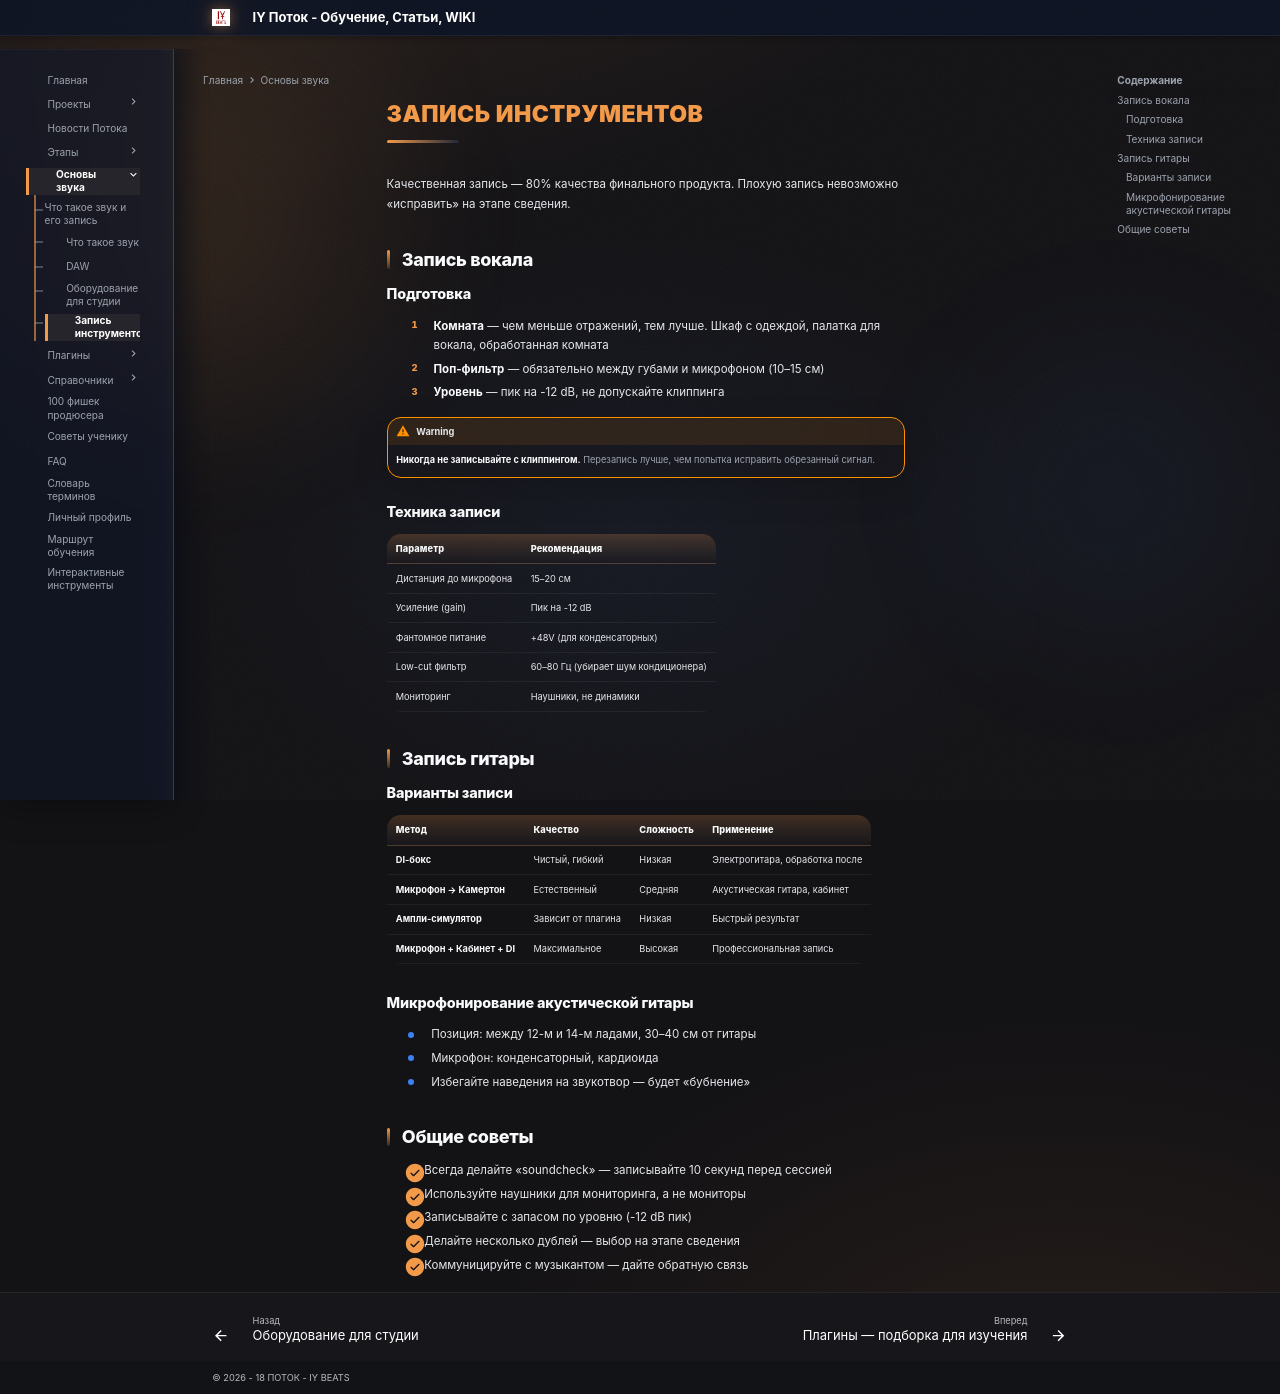

repository: programmcompose/potoksite · page: zvuk/zapis/index.html · generator: mkdocs

# Запись инструментов

Качественная запись — 80% качества финального продукта. Плохую запись
невозможно «исправить» на этапе сведения.

## Запись вокала

### Подготовка

1. **Комната** — чем меньше отражений, тем лучше. Шкаф с одеждой,
   палатка для вокала, обработанная комната
2. **Поп-фильтр** — обязательно между губами и микрофоном (10–15 см)
3. **Уровень** — пик на -12 dB, не допускайте клиппинга

!!! warning
    **Никогда не записывайте с клиппингом.** Перезапись лучше, чем
    попытка исправить обрезанный сигнал.

### Техника записи

| Параметр | Рекомендация |
|----------|-------------|
| Дистанция до микрофона | 15–20 см |
| Усиление (gain) | Пик на -12 dB |
| Фантомное питание | +48V (для конденсаторных) |
| Low-cut фильтр | 60–80 Гц (убирает шум кондиционера) |
| Мониторинг | Наушники, не динамики |

## Запись гитары

### Варианты записи

| Метод | Качество | Сложность | Применение |
|-------|----------|-----------|-----------|
| **DI-бокс** | Чистый, гибкий | Низкая | Электрогитара, обработка после |
| **Микрофон → Камертон** | Естественный | Средняя | Акустическая гитара, кабинет |
| **Ампли-симулятор** | Зависит от плагина | Низкая | Быстрый результат |
| **Микрофон + Кабинет + DI** | Максимальное | Высокая | Профессиональная запись |

### Микрофонирование акустической гитары

- Позиция: между 12-м и 14-м ладами, 30–40 см от гитары
- Микрофон: конденсаторный, кардиоида
- Избегайте наведения на звукотвор — будет «бубнение»


## Общие советы

- [ ] Всегда делайте «soundcheck» — записывайте 10 секунд перед сессией
- [ ] Используйте наушники для мониторинга, а не мониторы
- [ ] Записывайте с запасом по уровню (-12 dB пик)
- [ ] Делайте несколько дублей — выбор на этапе сведения
- [ ] Коммуницируйте с музыкантом — дайте обратную связь
